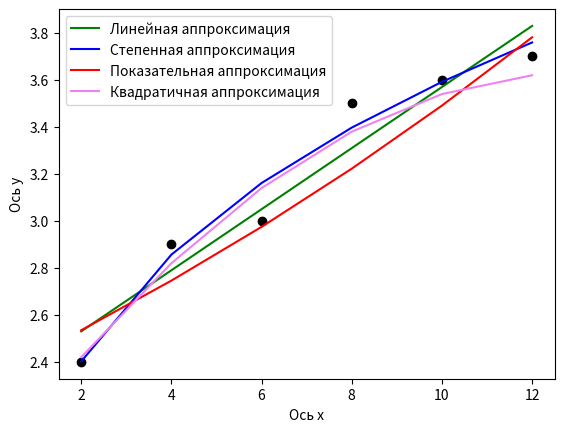

Here is the Python script that generated this plot:
import matplotlib.pyplot as plt
import math

x = [2, 4, 6, 8, 10, 12]
y = [2.4, 2.9, 3.0, 3.5, 3.6, 3.7]
# y = ax + b
# y = beta * x ** a
# y = beta * e ** (ax)
# y = ax**2 + bx + c

plt.scatter(x, y, color='black')
plt.xlabel('Ось х')
plt.ylabel('Ось y')

def round_with_precision(value, eps = 0.0001):
    return round(value / eps) * eps

def det_3x3(a, b, c, d, e, f, g, h, i):
    # Метод треугольника для нахождения определителя 3x3 матрицы
    return a * e * i + b * f * g + c * d * h - (c * e * g + b * d * i + a * f * h)

def linear_min_square_method(x, y):
    n = len(x)
    summa_square_x = 0
    summa_x = 0
    summa_y = 0
    summa_x_y = 0
    for i in range (len(x)):
        summa_square_x += x[i] ** 2
        summa_x += x[i]
        summa_y += y[i]
        summa_x_y += x[i] * y[i]
    main_det = round_with_precision(summa_square_x * n - summa_x * summa_x)
    a = round_with_precision((summa_x_y * n - summa_y * summa_x) / main_det)
    b = round_with_precision((summa_square_x * summa_y - summa_x * summa_x_y) / main_det)

    a = round(a, 2)
    b = round(b, 2)

    return a, b

def power_min_square_method(x, y):
    n = len(x)
    summa_ln_square_x = 0
    summa_ln_x = 0
    summa_ln_y = 0
    summa_ln_x_y = 0
    for i in range (len(x)):
        summa_ln_square_x += math.log(x[i]) ** 2
        summa_ln_x += math.log(x[i])
        summa_ln_y += math.log(y[i])
        summa_ln_x_y += math.log(x[i]) * math.log(y[i])
    main_det = round_with_precision(summa_ln_square_x * n - summa_ln_x ** 2)
    a = round_with_precision((summa_ln_x_y * n - summa_ln_y * summa_ln_x) / main_det)
    b = round_with_precision((summa_ln_square_x * summa_ln_y - summa_ln_x * summa_ln_x_y) / main_det)
    
    a = round(a, 2)
    beta = round(math.exp(b), 2)
    return a, beta

def exp_min_square_method(x, y):
    n = len(x)
    summa_square_x = 0
    summa_x = 0
    summa_ln_y = 0
    summa_x_ln_y = 0
    for i in range (len(x)):
        summa_square_x += x[i] ** 2
        summa_x += x[i]
        summa_ln_y += math.log(y[i])
        summa_x_ln_y += x[i] * math.log(y[i])
    main_det = round_with_precision(summa_square_x * n - summa_x ** 2)
    a = round_with_precision((summa_x_ln_y * n - summa_ln_y * summa_x) / main_det)
    b = round_with_precision((summa_square_x * summa_ln_y - summa_x * summa_x_ln_y) / main_det)
    
    a = round(a, 2)
    beta = round(math.exp(b), 2)
    return a, beta

def sq_min_square_method(x, y):
    n = len(x)
    summa_4_x = 0
    summa_3_x = 0
    summa_2_x = 0
    summa_x = 0
    summa_y = 0
    summa_x_y = 0
    summa_2_x_y = 0
    for i in range (len(x)):
        summa_4_x += x[i] ** 4
        summa_3_x += x[i] ** 3
        summa_2_x += x[i] ** 2
        summa_x += x[i]
        summa_y += y[i]
        summa_x_y += x[i] * y[i]
        summa_2_x_y += (x[i] ** 2) * y[i]
    main_det = det_3x3(summa_4_x, summa_3_x, summa_2_x, summa_3_x, summa_2_x, summa_x, summa_2_x, summa_x, n)
    det_1 = det_3x3(summa_2_x_y, summa_3_x, summa_2_x, summa_x_y, summa_2_x, summa_x, summa_y, summa_x, n)
    det_2 = det_3x3(summa_4_x, summa_2_x_y, summa_2_x, summa_3_x, summa_x_y, summa_x, summa_2_x, summa_y, n)
    det_3 = det_3x3(summa_4_x, summa_3_x, summa_2_x_y, summa_3_x, summa_2_x, summa_x_y, summa_2_x, summa_x, summa_y)
    a = round_with_precision(det_1 / main_det)
    b = round_with_precision(det_2 / main_det)
    c = round_with_precision(det_3 / main_det)
    
    a = round(a, 2)
    b = round(b, 2)
    c = round(c, 2)
    return a, b, c

def check_lin(a, b, x, y):
    summa = 0
    for i in range(len(x)):
        summa += (y[i] - (a * x[i] + b)) ** 2
    return summa

def check_pow(a, beta, x, y):
    summa = 0
    for i in range(len(x)):
        summa += (y[i] - (beta * (x[i] ** a))) ** 2
    return summa

def check_exp(a, beta, x, y):
    summa = 0 
    for i in range(len(x)):
        summa += (y[i] - (beta * math.exp(a * x[i]))) ** 2
    return summa

def check_sq(a, b, c, x, y):
    summa = 0
    for i in range(len(x)):
        summa += (y[i] - (a * (x[i]) ** 2 + b * x[i] + c)) ** 2
    return summa

a_lin,b_lin = linear_min_square_method(x, y)
y_new_lin = [(a_lin * x[i] + b_lin) for i in range(len(x))]
plt.plot(x, y_new_lin, color='green', label='Линейная аппроксимация')

a_pow,beta_pow = power_min_square_method(x, y)
y_new_pow = [beta_pow * (x[i] ** a_pow) for i in range(len(x))]
plt.plot(x, y_new_pow, color='blue', label='Степенная аппроксимация')

a_exp,beta_exp = exp_min_square_method(x, y)
y_new_exp = [beta_exp * math.exp(x[i] * a_exp) for i in range(len(x))]
plt.plot(x, y_new_exp, color='red', label='Показательная аппроксимация')

a_sq, b_sq, c_sq = sq_min_square_method(x, y)
y_new_sq = [(a_sq * x[i] ** 2 + b_sq * x[i] + c_sq) for i in range(len(x))]
plt.plot(x, y_new_sq, color='violet', label='Квадратичная аппроксимация')

plt.legend()
plt.show()

minimal_exp = min(check_lin(a_lin, b_lin, x, y), check_pow(a_pow, beta_pow, x, y), check_exp(a_exp, beta_exp, x, y), check_sq(a_sq, b_sq, c_sq, x, y))
print("Погрешность линейной аппроксимации: ", check_lin(a_lin, b_lin, x, y))
print("Погрешность степенной аппроксимации: ", check_pow(a_pow, beta_pow, x, y))
print("Погрешность показательной аппроксимации: ", check_exp(a_exp, beta_exp, x, y))
print("Погрешность квадратичной аппроксимации: ", check_sq(a_sq, b_sq, c_sq, x, y))
print("Минимальная погрешность: ", minimal_exp)